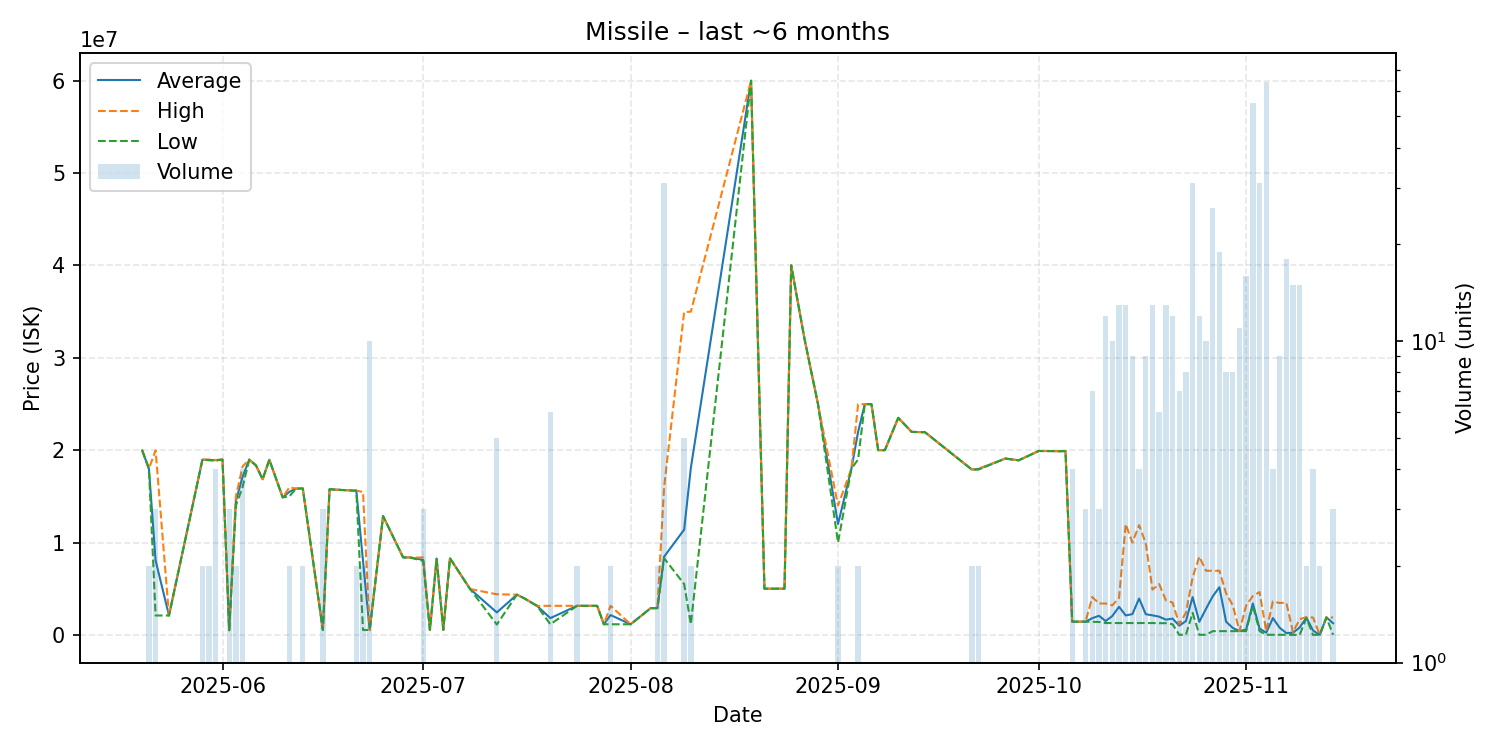

The data file committed next to this chart (first rows):
date, average, highest, lowest, order_count, volume
2025-05-20, 19970000, 19970000, 19970000, 1, 1
2025-05-21, 17995000, 18000000, 17990000, 2, 2
2025-05-22, 8059333, 19980000, 2099000, 3, 3
2025-05-24, 2099000, 2099000, 2099000, 1, 1
2025-05-29, 18975000, 18980000, 18970000, 2, 2
2025-05-30, 18940000, 18980000, 18900000, 2, 2
2025-05-31, 18907500, 18935000, 18880000, 4, 4
2025-06-01, 18980000, 18980000, 18980000, 1, 1
2025-06-02, 505500, 505500, 505500, 1, 3
2025-06-03, 14500000, 15000000, 14000000, 2, 2
2025-06-04, 17117500, 18235000, 16000000, 4, 4
2025-06-05, 18970000, 18970000, 18970000, 1, 1
2025-06-06, 18350000, 18350000, 18350000, 1, 1
2025-06-07, 16850000, 16850000, 16850000, 1, 1
2025-06-08, 18960000, 18960000, 18960000, 1, 1
2025-06-10, 14880000, 14880000, 14880000, 1, 1
2025-06-11, 15490000, 15980000, 15000000, 2, 2
2025-06-12, 15840000, 15840000, 15840000, 1, 1
2025-06-13, 15850000, 15850000, 15850000, 2, 2
2025-06-16, 525533, 525600, 525500, 3, 3
2025-06-17, 15770000, 15770000, 15770000, 1, 1
2025-06-18, 15720000, 15720000, 15720000, 1, 1
2025-06-21, 15610000, 15620000, 15600000, 2, 2
2025-06-22, 7998750, 15470000, 527500, 2, 2
2025-06-23, 528950, 529000, 528300, 3, 10
2025-06-25, 12860000, 12860000, 12860000, 1, 1
2025-06-28, 8386000, 8386000, 8386000, 1, 1
2025-06-29, 8381000, 8381000, 8381000, 1, 1
2025-07-01, 8126000, 8379000, 7999500, 3, 3
2025-07-02, 536100, 536100, 536100, 1, 1
2025-07-03, 8250000, 8250000, 8250000, 1, 1
2025-07-04, 546700, 546700, 546700, 1, 1
2025-07-05, 8295000, 8295000, 8295000, 1, 1
2025-07-08, 4970000, 4970000, 4970000, 1, 1
2025-07-12, 2429800, 4394500, 1120000, 4, 5
2025-07-15, 4350000, 4350000, 4350000, 1, 1
2025-07-16, 4000000, 4000000, 4000000, 1, 1
2025-07-18, 3145000, 3145000, 3145000, 1, 1
2025-07-20, 1814500, 3146000, 1149000, 4, 6
2025-07-24, 3144500, 3145000, 3144000, 2, 2
2025-07-27, 3143000, 3143000, 3143000, 1, 1
2025-07-28, 1148000, 1148000, 1148000, 1, 1
2025-07-29, 2146000, 3144000, 1148000, 2, 2
2025-08-01, 1148000, 1148000, 1148000, 1, 1
2025-08-04, 2894000, 2894000, 2894000, 1, 1
2025-08-05, 2895000, 2895000, 2895000, 2, 2
2025-08-06, 8464516, 15970000, 8298000, 14, 31
2025-08-09, 11390800, 34950000, 5501000, 2, 5
2025-08-10, 18073000, 34990000, 1156000, 2, 2
2025-08-19, 60000000, 60000000, 60000000, 1, 1
2025-08-21, 5000000, 5000000, 5000000, 1, 1
2025-08-24, 5000000, 5000000, 5000000, 1, 1
2025-08-25, 40000000, 40000000, 40000000, 1, 1
2025-08-27, 32000000, 32000000, 32000000, 1, 1
2025-08-29, 25000000, 25000000, 25000000, 1, 1
2025-09-01, 12000000, 14000000, 10000000, 2, 2
2025-09-03, 18000000, 18000000, 18000000, 1, 1
2025-09-04, 21985000, 24980000, 18990000, 2, 2
2025-09-05, 24980000, 24980000, 24980000, 1, 1
2025-09-06, 24980000, 24980000, 24980000, 1, 1
... 52 more rows
